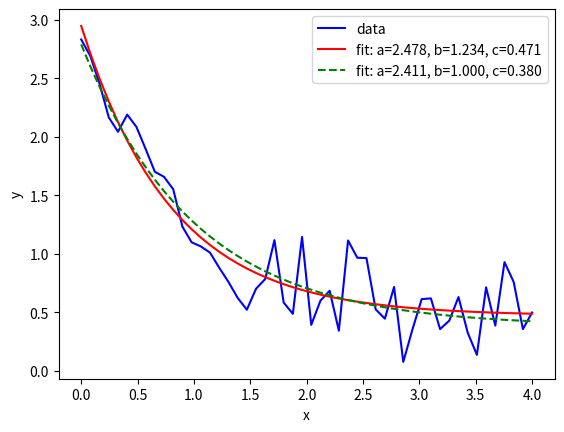

Generate this figure with matplotlib:
import numpy as np

import matplotlib.pyplot as plt

from scipy.optimize import curve_fit

def func(x, a, b, c):
    return a * np.exp(-b * x) + c

xdata = np.linspace(0, 4, 50)

y = func(xdata, 2.5, 1.3, 0.5)

rng = np.random.default_rng()

y_noise = 0.2 * rng.normal(size=xdata.size)

ydata = y + y_noise

plt.plot(xdata, ydata, 'b-', label='data')

popt, pcov = curve_fit(func, xdata, ydata)

print(popt)
#array([2.56274217, 1.37268521, 0.47427475])

plt.plot(xdata, func(xdata, *popt), 'r-',
         label='fit: a=%5.3f, b=%5.3f, c=%5.3f' % tuple(popt))

popt, pcov = curve_fit(func, xdata, ydata, bounds=(0, [3., 1., 0.5]))

print(popt)
#array([2.43736712, 1.        , 0.34463856])

plt.plot(xdata, func(xdata, *popt), 'g--',
         label='fit: a=%5.3f, b=%5.3f, c=%5.3f' % tuple(popt))

plt.xlabel('x')

plt.ylabel('y')

plt.legend()

plt.show()

